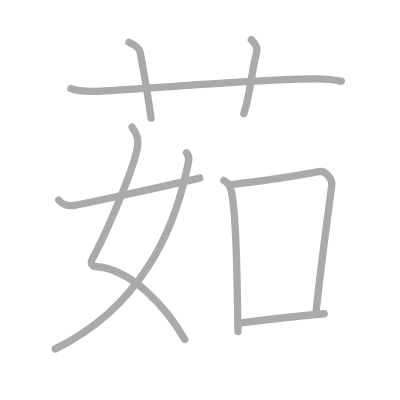
t = 0.00 s
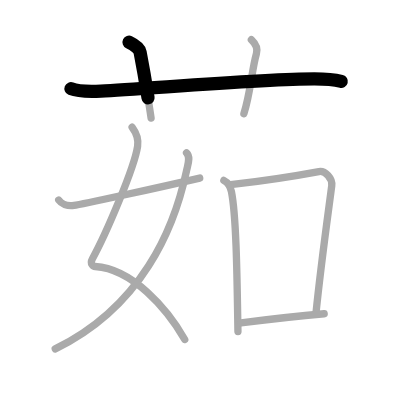
t = 1.75 s
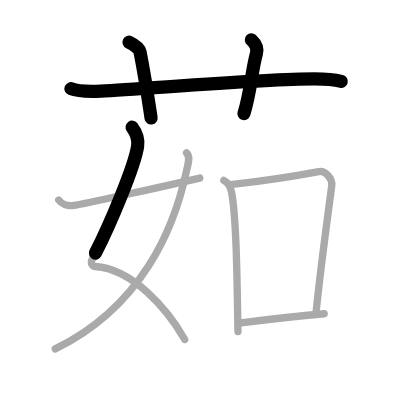
t = 3.50 s
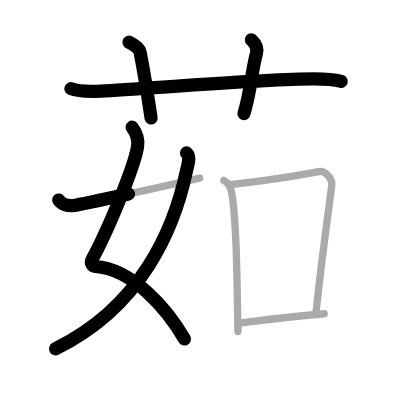
t = 5.50 s
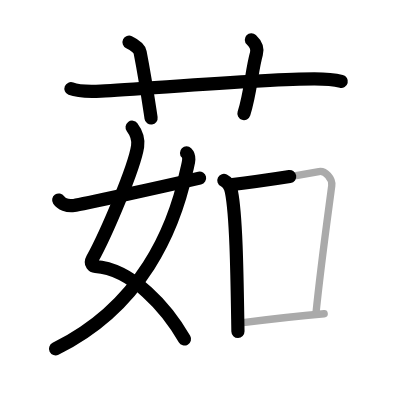
t = 7.25 s
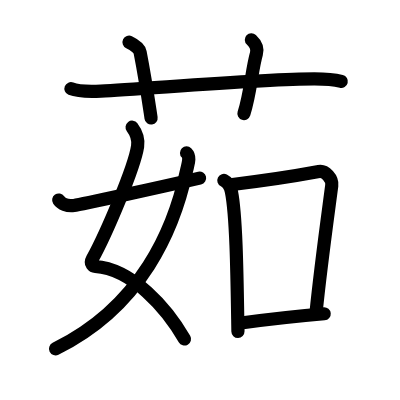
t = 9.00 s

The animated SVG that drew these frames (rendered in a browser with its animation timeline set to each time). Animation: 9 SMIL elements (animate=9); one cycle of 9.00 s.

<?xml version="1.0" standalone="no"?>
<!DOCTYPE svg PUBLIC "-//W3C//DTD SVG 1.1//EN"   "http://www.w3.org/Graphics/SVG/1.1/DTD/svg11.dtd">
<svg width="400px" height="400px"  version="1.1" xmlns="http://www.w3.org/2000/svg">
  <defs>
    <marker id="Triangle" viewBox="0 0 10 10" refX="0" refY="5" markerUnits="strokeWidth" markerWidth="3" style="stroke-opacity:0%;fill:#aaaaaa;" markerHeight="2" orient="auto">
      <path d="M 0 0 L 10 5 L 0 10 z" />
    </marker>
    
    <marker id="Arrow" viewBox="0 0 10 10" refX="5" refY="5" markerUnits="strokeWidth" markerWidth="1.8" style="stroke-opacity:0%;fill:#770000;" markerHeight="2" orient="auto">
      <path d="M 0 4 L 6 4 L 4 1 L 10 5 L 4 9 L 6 6 L 0 6 z" />
        <circle cx="5" cy="5" r="5" />
      </marker>
    
    <marker id="TriangleRed" viewBox="0 0 10 10" refX="0" refY="5" markerUnits="strokeWidth" markerWidth="3" style="stroke-opacity:0%;fill:#CC0000;" markerHeight="2" orient="auto">
      <path d="M 0 0 L 10 5 L 0 10 z" />
    </marker>
    
    <marker id="ArrowRed" viewBox="0 0 10 10" refX="5" refY="5" markerUnits="strokeWidth" markerWidth="1.8" style="stroke-opacity:0%;fill:#CC0000;" markerHeight="2" orient="auto">
      <path d="M 0 4 L 6 4 L 4 1 L 10 5 L 4 9 L 6 6 L 0 6 z" />
        <circle cx="5" cy="5" r="5" />
      </marker>
    
  </defs>
  
  <path style="fill:#ffffff; fill-opacity:100%; fill-rule:evenodd; stroke-width:0;" d="M 0 0 L 400px 0 L 400px 400px L 0 400px L 0 0" />

  <g transform="scale(3.6697247706422 3.6697247706422)">
<path style="fill:none; fill-opacity:0%; fill-rule:evenodd; stroke:#aaaaaa; stroke-opacity:100%; stroke-width: 1.5pt; stroke-linejoin:round; stroke-linecap:round;" d="M19.33 24.17C20.63 24.69 24 25 27.5 24.83c11.93-0.57 44.45-3.33 58.17-3.33c3.08 0 6.25 0.4 7.33 0.67"></path>
<path style="fill:none; fill-opacity:0%; fill-rule:evenodd; stroke:#aaaaaa; stroke-opacity:100%; stroke-width: 1.5pt; stroke-linejoin:round; stroke-linecap:round;" d="M35.17 11.5c1.58 0.75 2.84 1.84 3.01 2.71c1.58 8.12 2.54 15.01 2.99 17.96"></path>
<path style="fill:none; fill-opacity:0%; fill-rule:evenodd; stroke:#aaaaaa; stroke-opacity:100%; stroke-width: 1.5pt; stroke-linejoin:round; stroke-linecap:round;" d="M68.5 10.83c1.25 1.17 1.78 2.38 1.37 3.82c-1.26 4.4-1.6 10.72-3.41 16.34"></path>
<path style="fill:none; fill-opacity:0%; fill-rule:evenodd; stroke:#aaaaaa; stroke-opacity:100%; stroke-width: 1.5pt; stroke-linejoin:round; stroke-linecap:round;" d="M36 34.67c1.5 2 1.67 3.99 1.5 5.17c-0.85 5.8-8.6 23.93-12.34 30.72c-0.77 1.39 0.33 2.04 0.77 2.06c10.14 0.63 19.59 11.46 24.41 19.88"></path>
<path style="fill:none; fill-opacity:0%; fill-rule:evenodd; stroke:#aaaaaa; stroke-opacity:100%; stroke-width: 1.5pt; stroke-linejoin:round; stroke-linecap:round;" d="M50.83 41.67c1.17 1.17 0.39 3 0 4.83C47.46 62.37 38.6 83.54 15.05 95.08"></path>
<path style="fill:none; fill-opacity:0%; fill-rule:evenodd; stroke:#aaaaaa; stroke-opacity:100%; stroke-width: 1.5pt; stroke-linejoin:round; stroke-linecap:round;" d="M16 54.5c0.7 1.04 2.3 1.73 4.16 1.48c2.01-0.27 22.84-4.83 34.26-7.46"></path>
<path style="fill:none; fill-opacity:0%; fill-rule:evenodd; stroke:#aaaaaa; stroke-opacity:100%; stroke-width: 1.5pt; stroke-linejoin:round; stroke-linecap:round;" d="M61 49.17c1.33 0.67 1.88 2.16 2.06 3.02c1.37 6.83 1.54 23.8 1.78 38.14"></path>
<path style="fill:none; fill-opacity:0%; fill-rule:evenodd; stroke:#aaaaaa; stroke-opacity:100%; stroke-width: 1.5pt; stroke-linejoin:round; stroke-linecap:round;" d="M62.83 50.33c9.3-1.09 19.29-2.69 24.06-3.58c1.74-0.33 3.76 1.93 3.51 3.84c-1.03 7.91-2.98 21.77-4.28 34.61"></path>
<path style="fill:none; fill-opacity:0%; fill-rule:evenodd; stroke:#aaaaaa; stroke-opacity:100%; stroke-width: 1.5pt; stroke-linejoin:round; stroke-linecap:round;" d="M65.67 88c7.41-0.96 13.2-1.69 22.67-2.5"></path>

<path style="fill:none; fill-opacity:0%; fill-rule:evenodd; stroke:#000000; stroke-opacity:100%; stroke-width: 2.7pt; stroke-linejoin:round; stroke-linecap:round;" d="M19.33 24.17C20.63 24.69 24 25 27.5 24.83c11.93-0.57 44.45-3.33 58.17-3.33c3.08 0 6.25 0.4 7.33 0.67" pathLength="100" stroke-dashoffset="100" stroke-dasharray="100 105"><animate id="dashAnim1" attributeName="stroke-dashoffset" from="100" to="0" dur="1s" calcMode="linear" fill="freeze"/></path>
<path style="fill:none; fill-opacity:0%; fill-rule:evenodd; stroke:#000000; stroke-opacity:100%; stroke-width: 2.7pt; stroke-linejoin:round; stroke-linecap:round;" d="M35.17 11.5c1.58 0.75 2.84 1.84 3.01 2.71c1.58 8.12 2.54 15.01 2.99 17.96" pathLength="100" stroke-dashoffset="100" stroke-dasharray="100 105"><animate id="dashAnim2" attributeName="stroke-dashoffset" from="100" to="0" dur="1s" calcMode="linear" begin="dashAnim1.end" fill="freeze"/></path>
<path style="fill:none; fill-opacity:0%; fill-rule:evenodd; stroke:#000000; stroke-opacity:100%; stroke-width: 2.7pt; stroke-linejoin:round; stroke-linecap:round;" d="M68.5 10.83c1.25 1.17 1.78 2.38 1.37 3.82c-1.26 4.4-1.6 10.72-3.41 16.34" pathLength="100" stroke-dashoffset="100" stroke-dasharray="100 105"><animate id="dashAnim3" attributeName="stroke-dashoffset" from="100" to="0" dur="1s" calcMode="linear" begin="dashAnim2.end" fill="freeze"/></path>
<path style="fill:none; fill-opacity:0%; fill-rule:evenodd; stroke:#000000; stroke-opacity:100%; stroke-width: 2.7pt; stroke-linejoin:round; stroke-linecap:round;" d="M36 34.67c1.5 2 1.67 3.99 1.5 5.17c-0.85 5.8-8.6 23.93-12.34 30.72c-0.77 1.39 0.33 2.04 0.77 2.06c10.14 0.63 19.59 11.46 24.41 19.88" pathLength="100" stroke-dashoffset="100" stroke-dasharray="100 105"><animate id="dashAnim4" attributeName="stroke-dashoffset" from="100" to="0" dur="1s" calcMode="linear" begin="dashAnim3.end" fill="freeze"/></path>
<path style="fill:none; fill-opacity:0%; fill-rule:evenodd; stroke:#000000; stroke-opacity:100%; stroke-width: 2.7pt; stroke-linejoin:round; stroke-linecap:round;" d="M50.83 41.67c1.17 1.17 0.39 3 0 4.83C47.46 62.37 38.6 83.54 15.05 95.08" pathLength="100" stroke-dashoffset="100" stroke-dasharray="100 105"><animate id="dashAnim5" attributeName="stroke-dashoffset" from="100" to="0" dur="1s" calcMode="linear" begin="dashAnim4.end" fill="freeze"/></path>
<path style="fill:none; fill-opacity:0%; fill-rule:evenodd; stroke:#000000; stroke-opacity:100%; stroke-width: 2.7pt; stroke-linejoin:round; stroke-linecap:round;" d="M16 54.5c0.7 1.04 2.3 1.73 4.16 1.48c2.01-0.27 22.84-4.83 34.26-7.46" pathLength="100" stroke-dashoffset="100" stroke-dasharray="100 105"><animate id="dashAnim6" attributeName="stroke-dashoffset" from="100" to="0" dur="1s" calcMode="linear" begin="dashAnim5.end" fill="freeze"/></path>
<path style="fill:none; fill-opacity:0%; fill-rule:evenodd; stroke:#000000; stroke-opacity:100%; stroke-width: 2.7pt; stroke-linejoin:round; stroke-linecap:round;" d="M61 49.17c1.33 0.67 1.88 2.16 2.06 3.02c1.37 6.83 1.54 23.8 1.78 38.14" pathLength="100" stroke-dashoffset="100" stroke-dasharray="100 105"><animate id="dashAnim7" attributeName="stroke-dashoffset" from="100" to="0" dur="1s" calcMode="linear" begin="dashAnim6.end" fill="freeze"/></path>
<path style="fill:none; fill-opacity:0%; fill-rule:evenodd; stroke:#000000; stroke-opacity:100%; stroke-width: 2.7pt; stroke-linejoin:round; stroke-linecap:round;" d="M62.83 50.33c9.3-1.09 19.29-2.69 24.06-3.58c1.74-0.33 3.76 1.93 3.51 3.84c-1.03 7.91-2.98 21.77-4.28 34.61" pathLength="100" stroke-dashoffset="100" stroke-dasharray="100 105"><animate id="dashAnim8" attributeName="stroke-dashoffset" from="100" to="0" dur="1s" calcMode="linear" begin="dashAnim7.end" fill="freeze"/></path>
<path style="fill:none; fill-opacity:0%; fill-rule:evenodd; stroke:#000000; stroke-opacity:100%; stroke-width: 2.7pt; stroke-linejoin:round; stroke-linecap:round;" d="M65.67 88c7.41-0.96 13.2-1.69 22.67-2.5" pathLength="100" stroke-dashoffset="100" stroke-dasharray="100 105"><animate id="dashAnim9" attributeName="stroke-dashoffset" from="100" to="0" dur="1s" calcMode="linear" begin="dashAnim8.end" fill="freeze"/></path>

</g>

</svg>  
          
